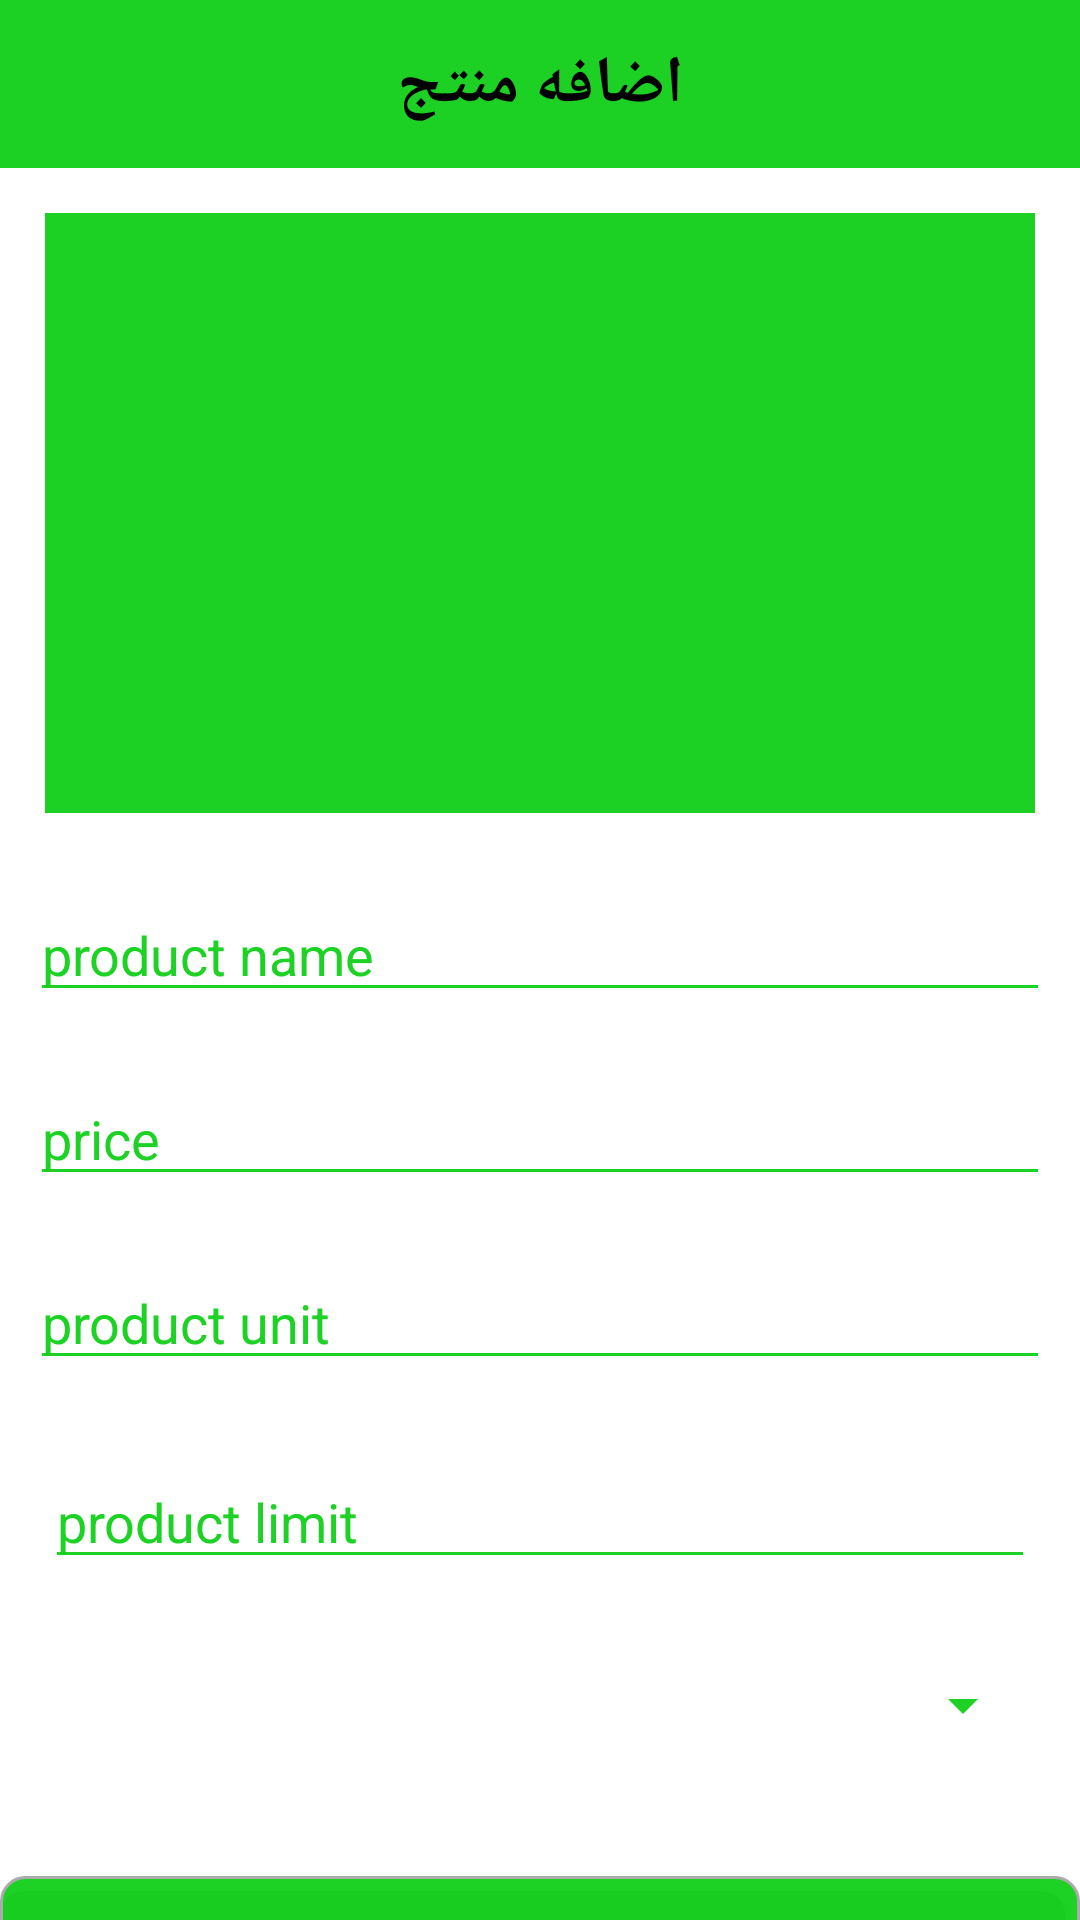

Reconstruct the res/layout file that produces this screen, plus the resources it refers to.
<!-- AndroidManifest.xml: application theme Theme.AdminFakha -->
<!-- res/layout/activity_product.xml -->
<?xml version="1.0" encoding="utf-8"?>
<RelativeLayout
    xmlns:android="http://schemas.android.com/apk/res/android"
    xmlns:app="http://schemas.android.com/apk/res-auto"
    xmlns:tools="http://schemas.android.com/tools"
    android:layout_width="match_parent"
    android:layout_height="match_parent"
    android:background="#fff"
    tools:context=".ProductActivity">
    <androidx.appcompat.widget.Toolbar
        android:id="@+id/toolbar"
        android:layout_width="match_parent"
        android:layout_height="wrap_content"
        android:background="#F00FCF17"
        app:theme="@style/Theme.AdminFakha"
        app:layout_constraintTop_toTopOf="parent">

        <TextView
            android:layout_width="wrap_content"
            android:layout_height="wrap_content"
            android:layout_gravity="center"
            android:textColor="#000"
            android:textStyle="bold"
            android:textSize="22dp"
            android:text="اضافه منتج" />
    </androidx.appcompat.widget.Toolbar>
<ScrollView
    android:layout_width="match_parent"
    android:layout_height="match_parent"
    android:layout_below="@+id/toolbar">

<RelativeLayout
    android:layout_width="match_parent"
    android:layout_height="wrap_content">

    <ImageView
        android:layout_width="match_parent"
        android:layout_height="200dp"
        android:id="@+id/img_product"
        android:layout_margin="15dp"
        android:src="@drawable/product_image"
        android:backgroundTint="@color/green"
        android:scaleType="fitXY"
        android:background="#000"

        />
    <EditText
        android:layout_width="match_parent"
        android:layout_height="wrap_content"
        android:id="@+id/edit_name"
        android:layout_below="@+id/img_product"
        android:layout_margin="10dp"
        android:hint="product name"
        android:backgroundTint="@color/green"
        android:textColorHint="@color/green"
        android:textColor="#000"
        android:maxLines="1"

        />

    <EditText
        android:layout_width="match_parent"
        android:layout_height="wrap_content"
        android:hint="price"
        android:id="@+id/edit_price"
        android:layout_below="@id/edit_name"
        android:layout_margin="10dp"
        android:inputType="number"
        android:backgroundTint="@color/green"
        android:textColorHint="@color/green"
        android:textColor="#000"
        android:maxLines="1"

        />


    <EditText
        android:layout_width="match_parent"
        android:layout_height="wrap_content"
        android:hint="product unit"
        android:id="@+id/edit_unit"
        android:layout_below="@id/edit_price"
        android:layout_marginTop="10dp"
        android:layout_margin="10dp"
        android:backgroundTint="@color/green"
        android:textColorHint="@color/green"
        android:textColor="#000"
        android:maxLines="1"

        />
    <EditText
        android:layout_width="match_parent"
        android:layout_height="wrap_content"
        android:id="@+id/edit_product_limit"
        android:layout_below="@+id/edit_unit"
        android:layout_margin="15dp"
        android:hint="product limit"
        android:inputType="number"
        android:backgroundTint="@color/green"
        android:textColorHint="@color/green"
        android:textColor="#000"
        android:maxLines="1"

        />
    <Spinner
        android:layout_width="match_parent"
        android:layout_height="wrap_content"
        android:id="@+id/spinner_category"
        android:layout_below="@+id/edit_product_limit"
        android:layout_margin="15dp"
        android:backgroundTint="@color/green"
        android:textColor="#000"
        style="mySpinnerItemStyle"
        />
    <Button
        android:layout_width="match_parent"
        android:layout_height="60dp"
        android:text="upload data"
        android:id="@+id/upload"
        android:layout_below="@+id/spinner_category"
        android:layout_marginTop="30dp"
        android:background="@drawable/background_button"
        android:textColor="#000"

        />

</RelativeLayout>
</ScrollView>
</RelativeLayout>
<!-- resources referenced by this layout -->
<resources>
  <color name="green">#F00FCF17</color>
  <!-- drawable background_button (drawable-v24) -->
  <?xml version="1.0" encoding="utf-8"?>
  <selector xmlns:android="http://schemas.android.com/apk/res/android">
      <item android:state_pressed="false" >
          <layer-list>
              <item android:right="5dp" android:top="5dp">
                  <shape>
                      <corners android:radius="8dp" />
                      <solid android:color="@android:color/darker_gray" />
                  </shape>
              </item>
              <item android:bottom="2dp" >
                  <shape>
                      <gradient android:angle="270"
                          android:endColor="#F00FCF17" android:startColor="#F00FCF17" />
                      <stroke android:width="1dp" android:color="@android:color/darker_gray" />
                      <corners android:radius="8dp" />
                      <padding android:bottom="10dp" android:left="10dp"
                          android:right="10dp" android:top="10dp" />
                  </shape>
              </item>
          </layer-list>
      </item>
  
      <item android:state_pressed="true" >
          <layer-list>
              <item android:right="5dp" android:top="5dp">
                  <shape>
                      <corners android:radius="8dp" />
                      <solid android:color="#F00FCF17" />
                  </shape>
              </item>
              <item android:bottom="2dp">
                  <shape>
                      <gradient android:angle="270"
                          android:endColor="#F00FCF17" android:startColor="#F00FCF17" />
                      <stroke android:width="1dp" android:color="#F00FCF17" />
                      <corners android:radius="8dp" />
                      <padding android:bottom="10dp" android:left="10dp"
                          android:right="10dp" android:top="10dp" />
                  </shape>
              </item>
          </layer-list>
      </item>
  </selector>
  <style name="Theme.AdminFakha" parent="Theme.AppCompat.NoActionBar">
          
          
          
          <item name="colorPrimary">#0F9D58</item>
          <item name="colorPrimaryDark">#18C61F</item>
          <item name="colorAccent">#000</item>
          
      </style>
</resources>
